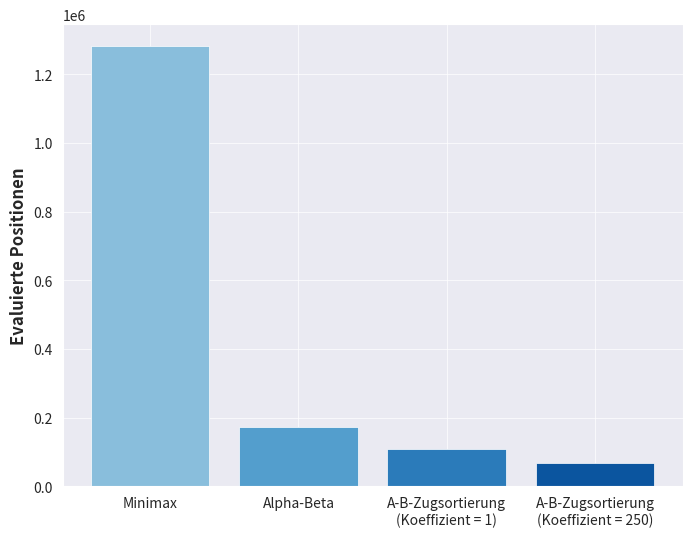

Write Python code to recreate this figure. (Note: this script raises an exception after producing the figure.)
import matplotlib as mpl
import matplotlib.pyplot as plt
mpl.style.use('bmh')

import seaborn as sns


evaluated_nodes = [1281157, 173628, 109786, 66932]
algorithms = ['Minimax', 'Alpha-Beta', 'A-B-Zugsortierung\n(Koeffizient = 1)', 'A-B-Zugsortierung\n(Koeffizient = 250)']


colors = sns.color_palette("Blues_r")
# colors = sns.color_palette("ch:start=.2,rot=-.3")
sorted_evaluated = sorted(evaluated_nodes)
colors = [colors[sorted_evaluated.index(n)] for n in evaluated_nodes]

with sns.axes_style("darkgrid"):
    fig = plt.figure(figsize=(8, 6))
    plt.ticklabel_format(style='scientific', axis='x', scilimits=(0,0))
    plt.bar(algorithms, evaluated_nodes, color=colors)
    # plt.title("Vergleich der Performance unterschiedlicher Suchalgorithmen", fontweight="bold")
    # plt.xlabel('Algorithmus')
    plt.ylabel('Evaluierte Positionen', fontweight="bold")
plt.show()
fig.savefig("assets/imgs/vis/algComparison.pdf")